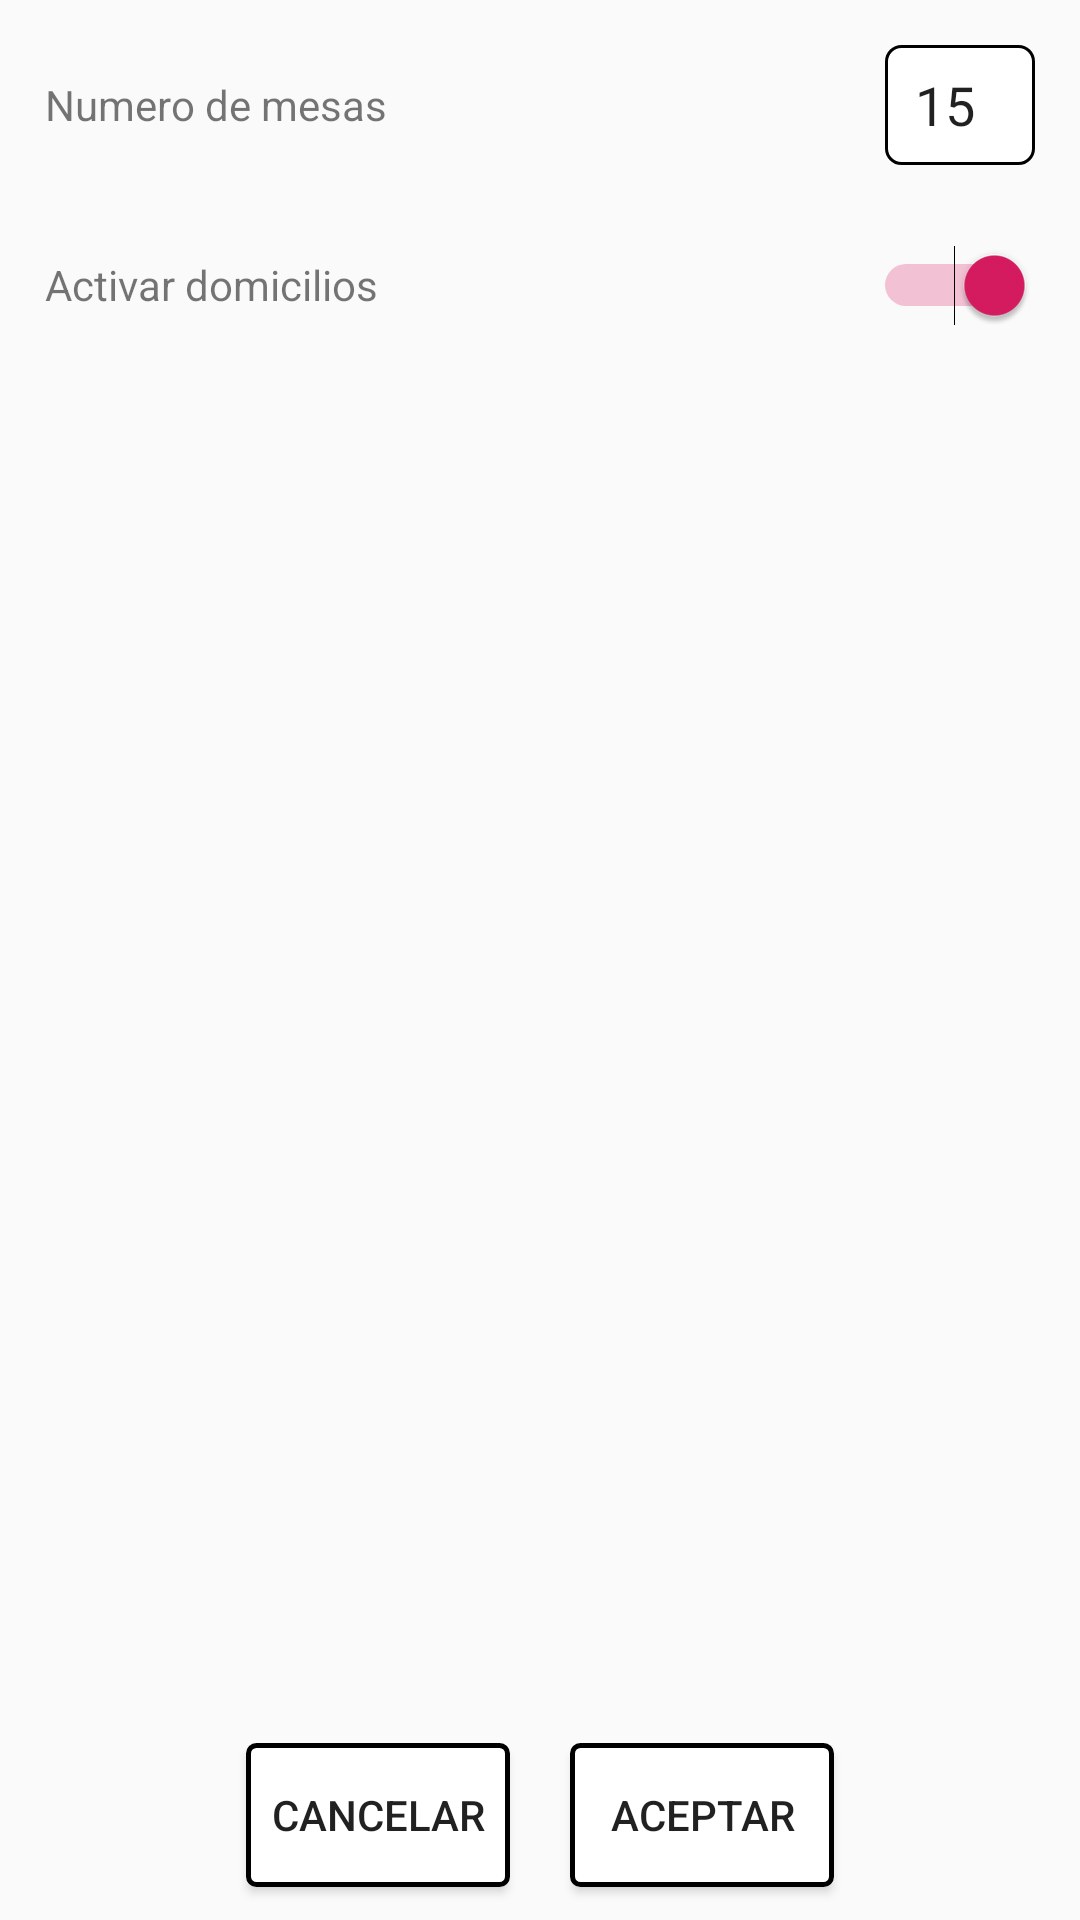

Android layout source for this screen:
<!-- AndroidManifest.xml: application theme AppTheme -->
<!-- res/layout/activity_configurar_mesas.xml -->
<?xml version="1.0" encoding="utf-8"?>
<RelativeLayout
    xmlns:android="http://schemas.android.com/apk/res/android"
    xmlns:tools="http://schemas.android.com/tools"
    android:layout_width="match_parent"
    android:layout_height="match_parent"
    android:orientation="vertical"
    android:padding="5dp"
    tools:context=".activitys.ConfigurarMesasActivity">

    <RelativeLayout
        android:id="@+id/rlSettings1"
        android:layout_width="match_parent"
        android:layout_height="60dp"
        android:padding="10dp"
        >

        <TextView
            android:layout_width="wrap_content"
            android:layout_height="wrap_content"
            android:text="Numero de mesas"
            android:layout_centerVertical="true"/>
        <EditText
            android:id="@+id/etMesas"
            android:layout_width="50dp"
            android:layout_height="40dp"
            android:text="15"
            android:maxLength="2"
            android:inputType="number"
            android:layout_alignParentEnd="true"
            android:background="@drawable/edittext_pichi"
            android:layout_centerVertical="true"/>
    </RelativeLayout>

    <RelativeLayout
        android:id="@+id/rlSettings2"
        android:layout_width="match_parent"
        android:layout_height="60dp"
        android:padding="10dp"
        android:layout_below="@+id/rlSettings1"
        >

        <TextView
            android:layout_width="wrap_content"
            android:layout_height="wrap_content"
            android:text="Activar domicilios"
            android:layout_centerVertical="true"/>

        <Switch
            android:id="@+id/swDomicilios"
            android:layout_width="50dp"
            android:layout_height="40dp"
            android:checked="true"
            android:layout_alignParentEnd="true"
            android:layout_centerVertical="true"/>
    </RelativeLayout>

    <LinearLayout
        android:id="@+id/lSettingsButtons"
        android:layout_width="match_parent"
        android:layout_height="60dp"
        android:orientation="horizontal"
        android:layout_alignParentBottom="true"
        android:layout_gravity="bottom"
        android:gravity="center"
        >

        <Button
            android:id="@+id/btnCancelar"
            android:layout_width="wrap_content"
            android:layout_height="wrap_content"
            style="@style/botones"
            android:onClick="cancelar"
            android:text="Cancelar"/>

        <Button
            android:id="@+id/btnAceptar"
            android:layout_width="wrap_content"
            android:layout_height="wrap_content"
            android:layout_marginStart="20dp"
            style="@style/botones"
            android:onClick="guardarConfiguracion"
            android:text="Aceptar"/>

    </LinearLayout>

</RelativeLayout>
<!-- resources referenced by this layout -->
<resources>
  <!-- drawable edittext_pichi (drawable) -->
  <?xml version="1.0" encoding="utf-8"?>
  <selector xmlns:android="http://schemas.android.com/apk/res/android">
      <item android:drawable="@drawable/edittext_pichi_focus"
          android:state_focused="true" />
      <item android:drawable="@drawable/edittext_pichi_normal" />
  </selector>
  <style name="botones">
          <item name="android:background">@drawable/button_color</item>
          <item name="android:textColor">@color/colorLogo</item>
      </style>
  <style name="AppTheme" parent="Theme.AppCompat.Light.DarkActionBar">
          
          <item name="colorPrimary">@color/colorPrimary</item>
          <item name="colorPrimaryDark">@color/colorPrimaryDark</item>
          <item name="colorAccent">@color/colorAccent</item>
      </style>
  <!-- drawable edittext_pichi_focus (drawable) -->
  <?xml version="1.0" encoding="utf-8"?>
  <shape xmlns:android="http://schemas.android.com/apk/res/android">
      <solid android:color="#FFFFFF" />
      <padding android:left="10dp" />
      <stroke
          android:width="1dp"
          android:color="@color/colorGreyDark" />
      <corners
          android:topLeftRadius="5dp"
          android:topRightRadius="5dp"
          android:bottomLeftRadius="5dp"
          android:bottomRightRadius="5dp"
          />
  
  </shape>
  <!-- drawable edittext_pichi_normal (drawable) -->
  <?xml version="1.0" encoding="utf-8"?>
  <shape xmlns:android="http://schemas.android.com/apk/res/android">
      <solid android:color="#FFFFFF" />
      <padding android:left="10dp" />
      <stroke
          android:width="1dp"
          android:color="@color/colorBlack" />
      <corners
          android:radius="5dp"/>
  
  </shape>
  <!-- drawable button_color (drawable) -->
  <?xml version="1.0" encoding="utf-8"?>
  <shape xmlns:android="http://schemas.android.com/apk/res/android">
      <corners
          android:topLeftRadius="8px"
          android:topRightRadius="8px"
          android:bottomLeftRadius="8px"
          android:bottomRightRadius="8px"/>
  
      <stroke
          android:width="5px"
          android:color="@color/colorLogo"/>
      <solid
          android:color="@android:color/white"
          />
  </shape>
  <color name="colorPrimary">#008577</color>
  <color name="colorPrimaryDark">#00574B</color>
  <color name="colorAccent">#D81B60</color>
  <color name="colorGreyDark">#616161</color>
  <color name="colorBlack">#000000</color>
</resources>
